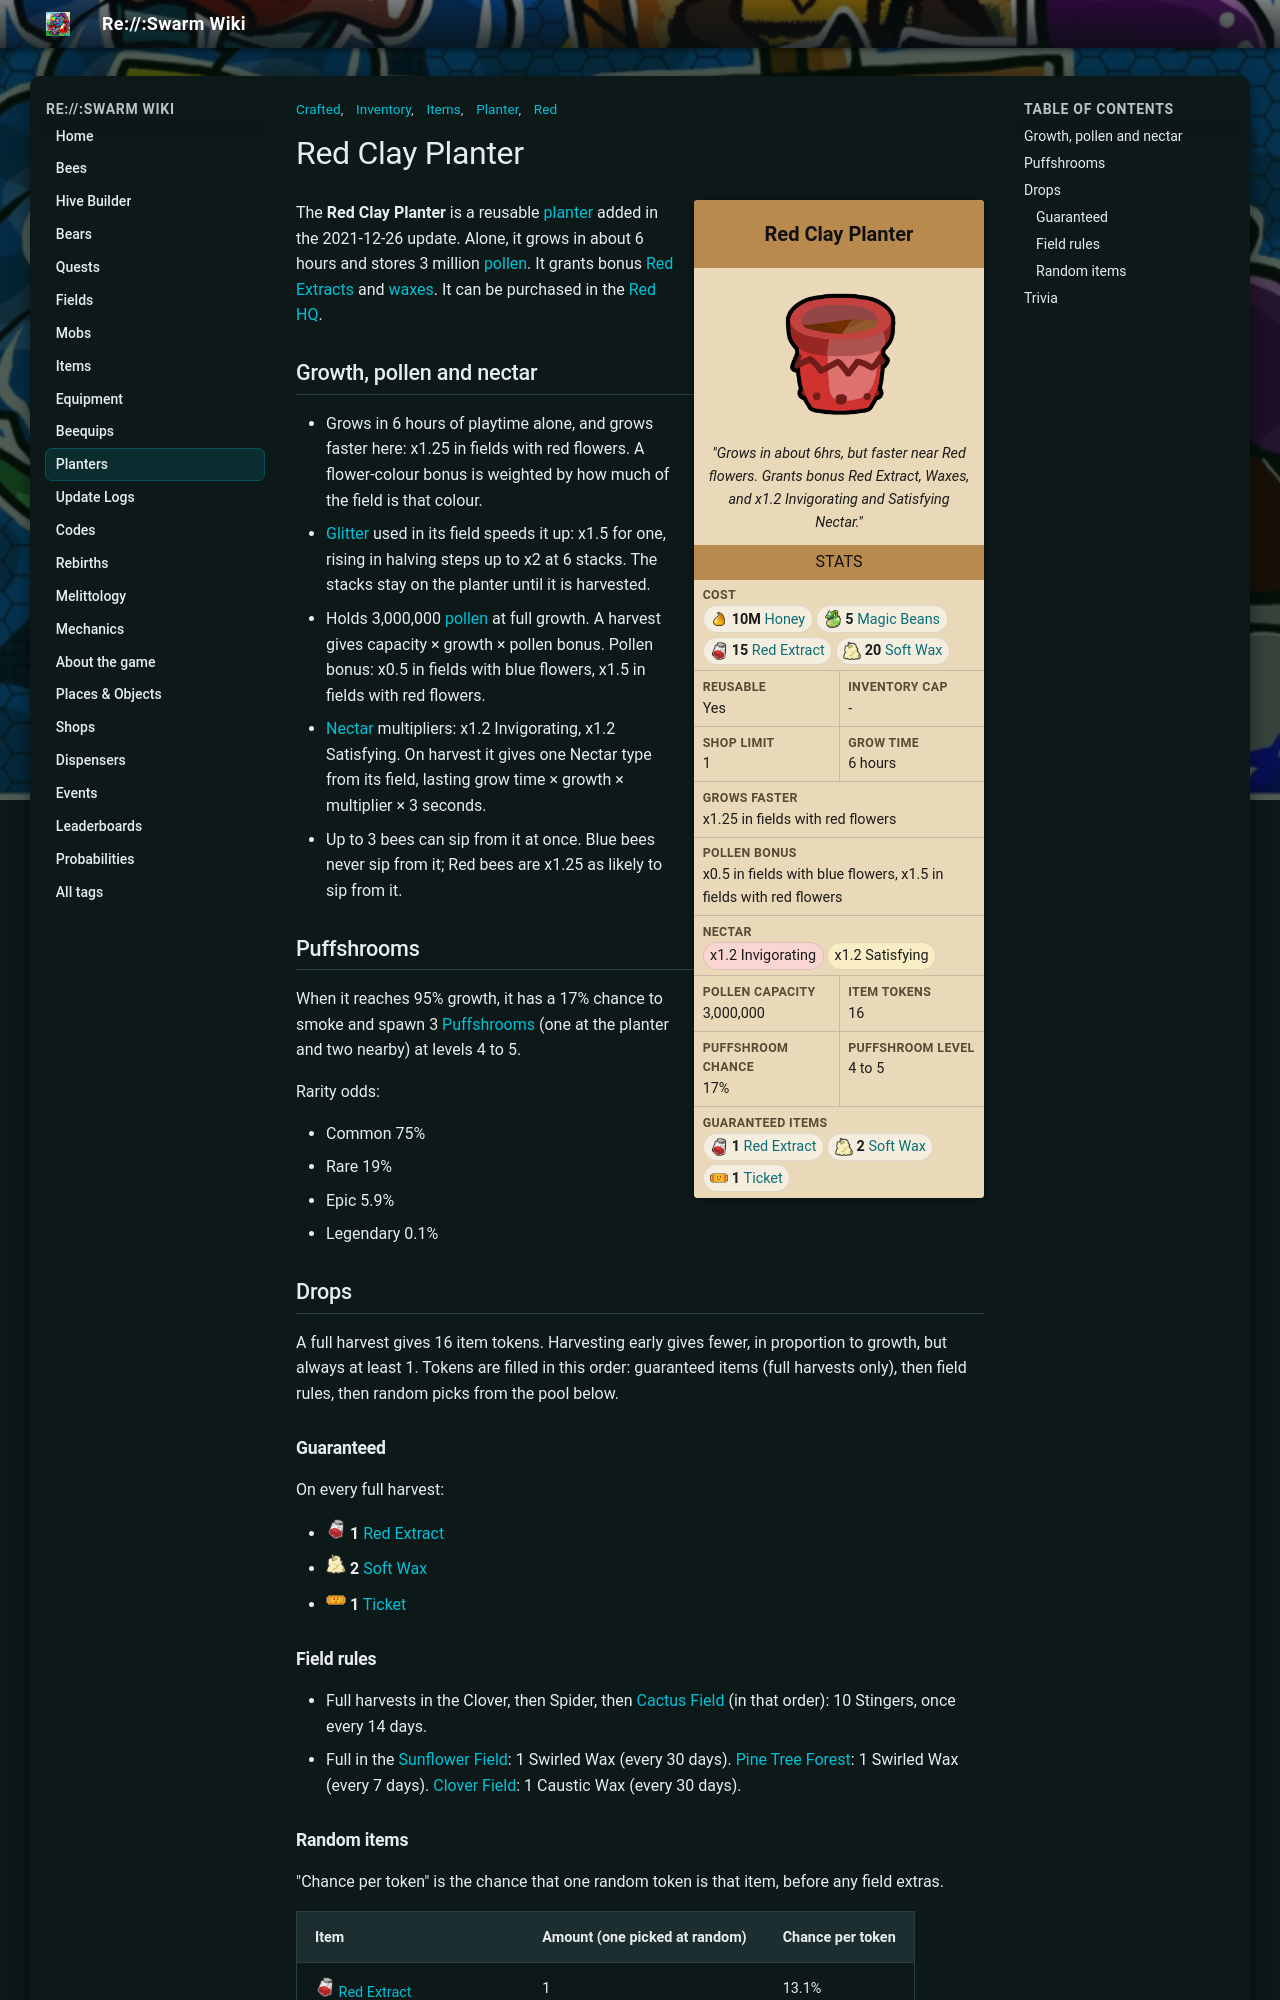

repository: JoaoFranciscoFE/reswarm-wiki · page: red-clay-planter.html · generator: mkdocs

---
title: "Red Clay Planter"
tags: ["Inventory", "Items", "Planter", "Red", "Crafted"]
---

# Red Clay Planter

<div class="planter-infobox">
<div class="planter-infobox-title">Red Clay Planter</div>
<div class="planter-infobox-image"><img alt="Red Clay Planter" src="img/Red_Clay_Planter.png" width="150"></div>
<div class="planter-infobox-quote"><i>"Grows in about 6hrs, but faster near Red flowers. Grants bonus Red Extract, Waxes, and x1.2 Invigorating and Satisfying Nectar."</i></div>
<div class="planter-infobox-header">Stats</div>
<div class="planter-stats">
<div class="planter-stat planter-stat-wide"><b>Cost</b><span class="planter-chips"><span class="planter-chip"><img alt="" src="img/Honey.png" width="20" height="20"><b>10M</b> <a href="honey.html">Honey</a></span><span class="planter-chip"><img alt="" src="img/Magic_Bean.png" width="20" height="20"><b>5</b> <a href="magic-bean.html">Magic Beans</a></span><span class="planter-chip"><img alt="" src="img/Red_Extract.png" width="20" height="20"><b>15</b> <a href="red-extract.html">Red Extract</a></span><span class="planter-chip"><img alt="" src="img/Soft_Wax.png" width="20" height="20"><b>20</b> <a href="soft-wax.html">Soft Wax</a></span></span></div>
<div class="planter-stat"><b>Reusable</b><span>Yes</span></div>
<div class="planter-stat"><b>Inventory cap</b><span>-</span></div>
<div class="planter-stat"><b>Shop limit</b><span>1</span></div>
<div class="planter-stat"><b>Grow time</b><span>6 hours</span></div>
<div class="planter-stat planter-stat-wide"><b>Grows faster</b><span>x1.25 in fields with red flowers</span></div>
<div class="planter-stat planter-stat-wide"><b>Pollen bonus</b><span>x0.5 in fields with blue flowers, x1.5 in fields with red flowers</span></div>
<div class="planter-stat planter-stat-wide"><b>Nectar</b><span class="planter-chips"><span class="planter-chip nectar-invigorating">x1.2 Invigorating</span><span class="planter-chip nectar-satisfying">x1.2 Satisfying</span></span></div>
<div class="planter-stat"><b>Pollen capacity</b><span>3,000,000</span></div>
<div class="planter-stat"><b>Item tokens</b><span>16</span></div>
<div class="planter-stat"><b>Puffshroom chance</b><span>17%</span></div>
<div class="planter-stat"><b>Puffshroom level</b><span>4 to 5</span></div>
<div class="planter-stat planter-stat-wide"><b>Guaranteed items</b><span class="planter-chips"><span class="planter-chip"><img alt="" src="img/Red_Extract.png" width="20" height="20"><b>1</b> <a href="red-extract.html">Red Extract</a></span><span class="planter-chip"><img alt="" src="img/Soft_Wax.png" width="20" height="20"><b>2</b> <a href="soft-wax.html">Soft Wax</a></span><span class="planter-chip"><img alt="" src="img/Ticket.png" width="20" height="20"><b>1</b> <a href="ticket.html">Ticket</a></span></span></div>
</div>
</div>

The **Red Clay Planter** is a reusable [planter](planter.md) added in the 2021-12-26 update. Alone, it grows in about 6 hours and stores 3 million [pollen](pollen.md). It grants bonus [Red Extracts](red-extract.md) and [waxes](waxes.md). It can be purchased in the [Red HQ](red-hq.md).

## Growth, pollen and nectar

* Grows in 6 hours of playtime alone, and grows faster here: x1.25 in fields with red flowers. A flower-colour bonus is weighted by how much of the field is that colour.
* [Glitter](glitter.md) used in its field speeds it up: x1.5 for one, rising in halving steps up to x2 at 6 stacks. The stacks stay on the planter until it is harvested.
* Holds 3,000,000 [pollen](pollen.md) at full growth. A harvest gives capacity × growth × pollen bonus. Pollen bonus: x0.5 in fields with blue flowers, x1.5 in fields with red flowers.
* [Nectar](nectar.md) multipliers: x1.2 Invigorating, x1.2 Satisfying. On harvest it gives one Nectar type from its field, lasting grow time × growth × multiplier × 3 seconds.
* Up to 3 bees can sip from it at once. Blue bees never sip from it; Red bees are x1.25 as likely to sip from it.

## Puffshrooms

When it reaches 95% growth, it has a 17% chance to smoke and spawn 3 [Puffshrooms](puffshroom.md) (one at the planter and two nearby) at levels 4 to 5.

Rarity odds:

* Common 75%
* Rare 19%
* Epic 5.9%
* Legendary 0.1%

## Drops

A full harvest gives 16 item tokens. Harvesting early gives fewer, in proportion to growth, but always at least 1. Tokens are filled in this order: guaranteed items (full harvests only), then field rules, then random picks from the pool below.

### Guaranteed

On every full harvest:

* <img alt="" src="img/Red_Extract.png" width="20" height="20"> <b>1</b> <a href="red-extract.html">Red Extract</a>
* <img alt="" src="img/Soft_Wax.png" width="20" height="20"> <b>2</b> <a href="soft-wax.html">Soft Wax</a>
* <img alt="" src="img/Ticket.png" width="20" height="20"> <b>1</b> <a href="ticket.html">Ticket</a>

### Field rules

* Full harvests in the Clover, then Spider, then [Cactus Field](cactus-field.md) (in that order): 10 Stingers, once every 14 days.
* Full in the [Sunflower Field](sunflower-field.md): 1 Swirled Wax (every 30 days). [Pine Tree Forest](pine-tree-forest.md): 1 Swirled Wax (every 7 days). [Clover Field](clover-field.md): 1 Caustic Wax (every 30 days).

### Random items

"Chance per token" is the chance that one random token is that item, before any field extras.

| Item | Amount (one picked at random) | Chance per token |
|---|---|---|
| <img alt="" src="img/Red_Extract.png" width="20" height="20"> <a href="red-extract.html">Red Extract</a> | 1 | 13.1% |
| <img alt="" src="img/Soft_Wax.png" width="20" height="20"> <a href="soft-wax.html">Soft Wax</a> | 1 | 13.1% |
| <img alt="" src="img/Sunflower_Seed.png" width="20" height="20"> <a href="sunflower-seed.html">Sunflower Seed</a> | 1 / 3 / 5 / 10 | 9.2% |
| <img alt="" src="img/Strawberry.png" width="20" height="20"> <a href="strawberry.html">Strawberry</a> | 1 / 3 / 5 / 10 | 9.2% |
| <img alt="" src="img/Blueberry.png" width="20" height="20"> <a href="blueberry.html">Blueberry</a> | 1 / 3 / 5 | 9.2% |
| <img alt="" src="img/Pineapple.png" width="20" height="20"> <a href="pineapple.html">Pineapple</a> | 1 / 3 / 5 | 9.2% |
| <img alt="" src="img/Treat.png" width="20" height="20"> <a href="treat.html">Treat</a> | 10 / 25 / 50 | 9.2% |
| <img alt="" src="img/Bitterberry.png" width="20" height="20"> <a href="bitterberry.html">Bitterberry</a> | 1 / 3 | 3.9% |
| <img alt="" src="img/Gumdrops.png" width="20" height="20"> <a href="gumdrops.html">Gumdrops</a> | 1 / 3 / 5 | 3.9% |
| <img alt="" src="img/Honeysuckle.png" width="20" height="20"> <a href="honeysuckle.html">Honeysuckle</a> | 1 / 3 | 3.9% |
| <img alt="" src="img/Field_Dice.png" width="20" height="20"> <a href="field-dice.html">Field Dice</a> | 1 | 3.9% |
| <img alt="" src="img/Hard_Wax.png" width="20" height="20"> <a href="hard-wax.html">Hard Wax</a> | 1 | 1.0% |
| <img alt="" src="img/Blue_Extract.png" width="20" height="20"> <a href="blue-extract.html">Blue Extract</a> | 1 | 1.0% |
| <img alt="" src="img/Whirligig.png" width="20" height="20"> <a href="whirligig.html">Whirligig</a> | 1 | 1.0% |
| <img alt="" src="img/Stinger.png" width="20" height="20"> <a href="stinger.html">Stinger</a> | 1 | 1.0% |
| <img alt="" src="img/Coconut.png" width="20" height="20"> <a href="coconut.html">Coconut</a> | 1 | 1.0% |
| <img alt="" src="img/Oil.png" width="20" height="20"> <a href="oil.html">Oil</a> | 1 | 1.0% |
| <img alt="" src="img/Enzymes.png" width="20" height="20"> <a href="enzymes.html">Enzymes</a> | 1 | 1.0% |
| <img alt="" src="img/Micro-Converter.png" width="20" height="20"> <a href="micro-converter.html">Micro-Converter</a> | 1 | 1.0% |
| <img alt="" src="img/Glitter.png" width="20" height="20"> <a href="glitter.html">Glitter</a> | 1 | 1.0% |
| <img alt="" src="img/Jelly_Beans.png" width="20" height="20"> <a href="jelly-beans.html">Jelly Beans</a> | 1 | 1.0% |
| <img alt="" src="img/Smooth_Dice.png" width="20" height="20"> <a href="smooth-dice.html">Smooth Dice</a> | 1 | 1.0% |
| <img alt="" src="img/Soft_Wax.png" width="20" height="20"> <a href="soft-wax.html">Soft Wax</a> | 10 | 0.29% |
| <img alt="" src="img/Caustic_Wax.png" width="20" height="20"> <a href="caustic-wax.html">Caustic Wax</a> | 1 | 0.09% |
| <img alt="" src="img/Swirled_Wax.png" width="20" height="20"> <a href="swirled-wax.html">Swirled Wax</a> | 1 | 0.09% |
| <img alt="" src="img/Thumbtack.png" width="20" height="20"> <a href="thumbtack.html">Thumbtack</a> <small>(beequip)</small> | 1 | 0.09% |
| <img alt="" src="img/Purple_Potion.png" width="20" height="20"> <a href="purple-potion.html">Purple Potion</a> | 1 | 0.09% |
| <img alt="" src="img/Star_Jelly.png" width="20" height="20"> <a href="royal-jelly.html">Star Jelly</a> | 1 | 0.09% |
| <img alt="" src="img/Super_Smoothie.png" width="20" height="20"> <a href="super-smoothie.html">Super Smoothie</a> | 1 | 0.02% |
| <img alt="" src="img/Gold_Egg.png" width="20" height="20"> <a href="egg.html">Gold Egg</a> | 1 | 0.02% |
| <img alt="" src="img/Turpentine.png" width="20" height="20"> <a href="turpentine.html">Turpentine</a> | 1 | 1 in 21,827 |
| <img alt="" src="img/Sticker.png" width="20" height="20"> <a href="sticker.html">Red Doodle Person</a> <small>(sticker)</small> | 1 | 1 in 21,827 |
